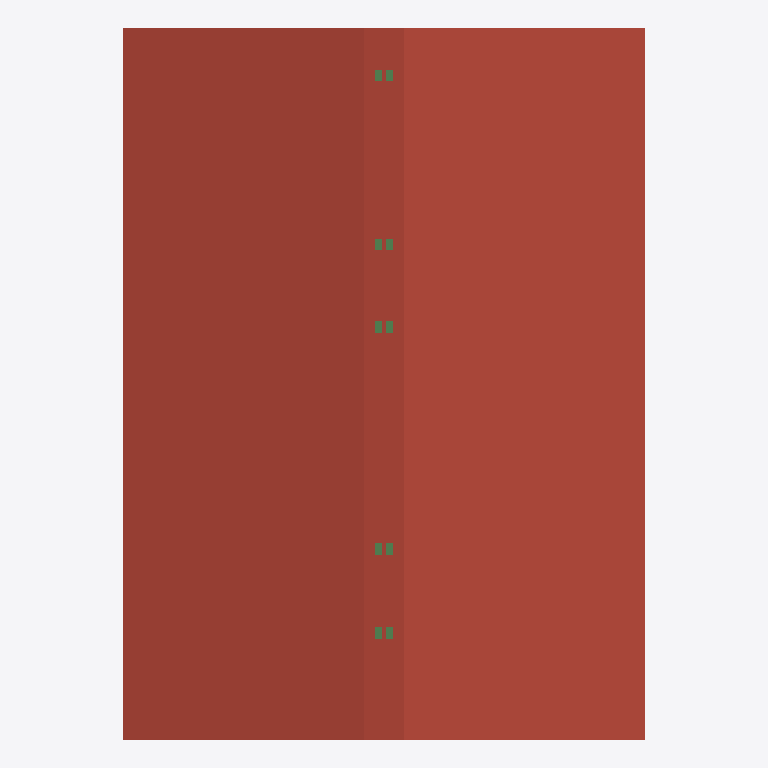
Plan cut of the same IFC building model at storey 'A_A_2' (level 6.22 m, cut at 7.62 m), seen from above with north up, elements coloured by IFC class: 10 beams (green), 2 roofs (red-brown). Cut surfaces are drawn darker.
Extent 10.8 m × 12.0 m × 8.5 m (x, y, z). Storeys (6): A_S_0 at -0.25 m; A_A_0 at 0.00 m; A_S_1 at 2.91 m; A_A_1 at 3.08 m; A_S_2 at 5.99 m; A_A_2 at 6.22 m. Elements (113): 30 IfcWall, 24 IfcBeam, 21 IfcColumn, 15 IfcDoor, 10 IfcSlab, 7 IfcWindow, 3 IfcRailing, 2 IfcRoof, 1 IfcStair.

HEADER;
FILE_DESCRIPTION(('ViewDefinition [ReferenceView_V1.2]','ExchangeRequirement [Architecture]'),'2;1');
FILE_NAME('Project Number','2023-01-28T14:35:20',(''),(''),'ODA IFC SDK 22.8','22.1.21.13 - Exporter 22.1.21.13 - Alternate UI 22.1.21.13','');
FILE_SCHEMA(('IFC4'));
ENDSEC;
DATA;
#94=IFCPROJECT('18Q_IqR7DFiQ4nayL3jcz4',#21,'Project Number',$,$,'Project Name','Project Status',(#87),#84);
#125=IFCSITE('18Q_IqR7DFiQ4nayL3jcz6',#21,'Default',$,$,#124,$,$,.ELEMENT.,$,$,$,$,$);
#99=IFCBUILDING('18Q_IqR7DFiQ4nayL3jcz5',#21,'',$,$,#16,$,'',.ELEMENT.,$,$,$);
#103=IFCBUILDINGSTOREY('18Q_IqR7DFiQ4nayMyJK$F',#21,'A_S_0',$,'Level:S_Level',#102,$,'A_S_0',.ELEMENT.,-0.25);
#106=IFCBUILDINGSTOREY('18Q_IqR7DFiQ4nayMyIP63',#21,'A_A_0',$,'Level:A_Level',#105,$,'A_A_0',.ELEMENT.,-3.383960E-17);
#110=IFCBUILDINGSTOREY('18Q_IqR7DFiQ4nayMyJK_c',#21,'A_S_1',$,'Level:S_Level',#109,$,'A_S_1',.ELEMENT.,2.91);
#114=IFCBUILDINGSTOREY('18Q_IqR7DFiQ4nayMyIP82',#21,'A_A_1',$,'Level:A_Level',#113,$,'A_A_1',.ELEMENT.,3.08);
#118=IFCBUILDINGSTOREY('18Q_IqR7DFiQ4nayMyJKui',#21,'A_S_2',$,'Level:S_Level',#117,$,'A_S_2',.ELEMENT.,5.99);
#122=IFCBUILDINGSTOREY('18Q_IqR7DFiQ4nayMyJKnj',#21,'A_A_2',$,'Level:A_Level',#121,$,'A_A_2',.ELEMENT.,6.2241191099447);
#3502=IFCROOF('00i3RnE117CO7yMNd8we4E',#21,'Basic Roof:ROF.ARC.1.XPS.TL:323722',$,'Basic Roof:ROF.ARC.1.XPS.TL',#3435,#3501,'323722',.NOTDEFINED.);
#3363=IFCROOF('26vQ3cIy91r965XBqc_ViZ',#21,'Basic Roof:ROF.STR.1.PLS.BRC.CNC:322797',$,'Basic Roof:ROF.STR.1.PLS.BRC.CNC',#3316,#3362,'322797',.NOTDEFINED.);
#15584=IFCBEAM('18fpwosFT5MP3UiM93vS5P',#21,'SFR.RBM.1.CC:20x30:520160',$,'SFR.RBM.1.CC:20x30',#15583,#15580,'520160',.BEAM.);
#15654=IFCBEAM('18fpwosFT5MP3UiM93vS5R',#21,'SFR.RBM.1.CC:20x30:520162',$,'SFR.RBM.1.CC:20x30',#15653,#15650,'520162',.BEAM.);
#15721=IFCBEAM('18fpwosFT5MP3UiM93vTyH',#21,'SFR.RBM.1.CC:20x30:520616',$,'SFR.RBM.1.CC:20x30',#15720,#15717,'520616',.BEAM.);
#15789=IFCBEAM('18fpwosFT5MP3UiM93vTyJ',#21,'SFR.RBM.1.CC:20x30:520618',$,'SFR.RBM.1.CC:20x30',#15788,#15785,'520618',.BEAM.);
#19782=IFCBEAM('3cZ6mJHYD54xG3CRSkSsro',#21,'SFR.RBM.1.CC:20x30:557520',$,'SFR.RBM.1.CC:20x30',#19781,#19778,'557520',.BEAM.);
#19855=IFCBEAM('3cZ6mJHYD54xG3CRSkSsrm',#21,'SFR.RBM.1.CC:20x30:557522',$,'SFR.RBM.1.CC:20x30',#19854,#19851,'557522',.BEAM.);
#16705=IFCBEAM('3uEpaAdUb36OSXAaeFVnSa',#21,'SFR.RBM.1.CC:20x30:527359',$,'SFR.RBM.1.CC:20x30',#16704,#16701,'527359',.BEAM.);
#16773=IFCBEAM('3uEpaAdUb36OSXAaeFVn3Q',#21,'SFR.RBM.1.CC:20x30:527361',$,'SFR.RBM.1.CC:20x30',#16772,#16769,'527361',.BEAM.);
#16840=IFCBEAM('3uEpaAdUb36OSXAaeFVn39',#21,'SFR.RBM.1.CC:20x30:527378',$,'SFR.RBM.1.CC:20x30',#16839,#16836,'527378',.BEAM.);
#16908=IFCBEAM('3uEpaAdUb36OSXAaeFVn3F',#21,'SFR.RBM.1.CC:20x30:527380',$,'SFR.RBM.1.CC:20x30',#16907,#16904,'527380',.BEAM.);
ENDSEC;